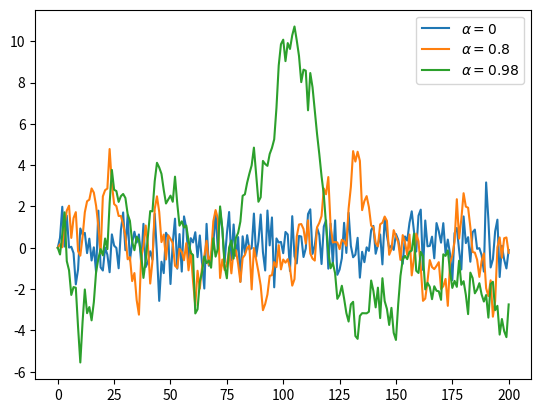

Write Python code to recreate this figure.
# D. M. Chakrabarti
# April 23 2026
# Exercise 3.2
# following 3.1
# Simulate and plot correlated time series

# x_{t+1} = \alpha x_t + \epsilon_t
# x_0 = 0
# t = 0,...T
# \epsilon_t IID

import numpy as np
import matplotlib.pyplot as plt

T = 200
alpha_values = [0, 0.8, 0.98]
x = np.empty(T+1)

for alpha in alpha_values:
  x[0] = 0
  for t in range(T):
    x[t+1] = alpha*x[t] + np.random.randn()
  plt.plot(x, label=f'$\\alpha = {alpha}$')

plt.legend()
plt.show()
